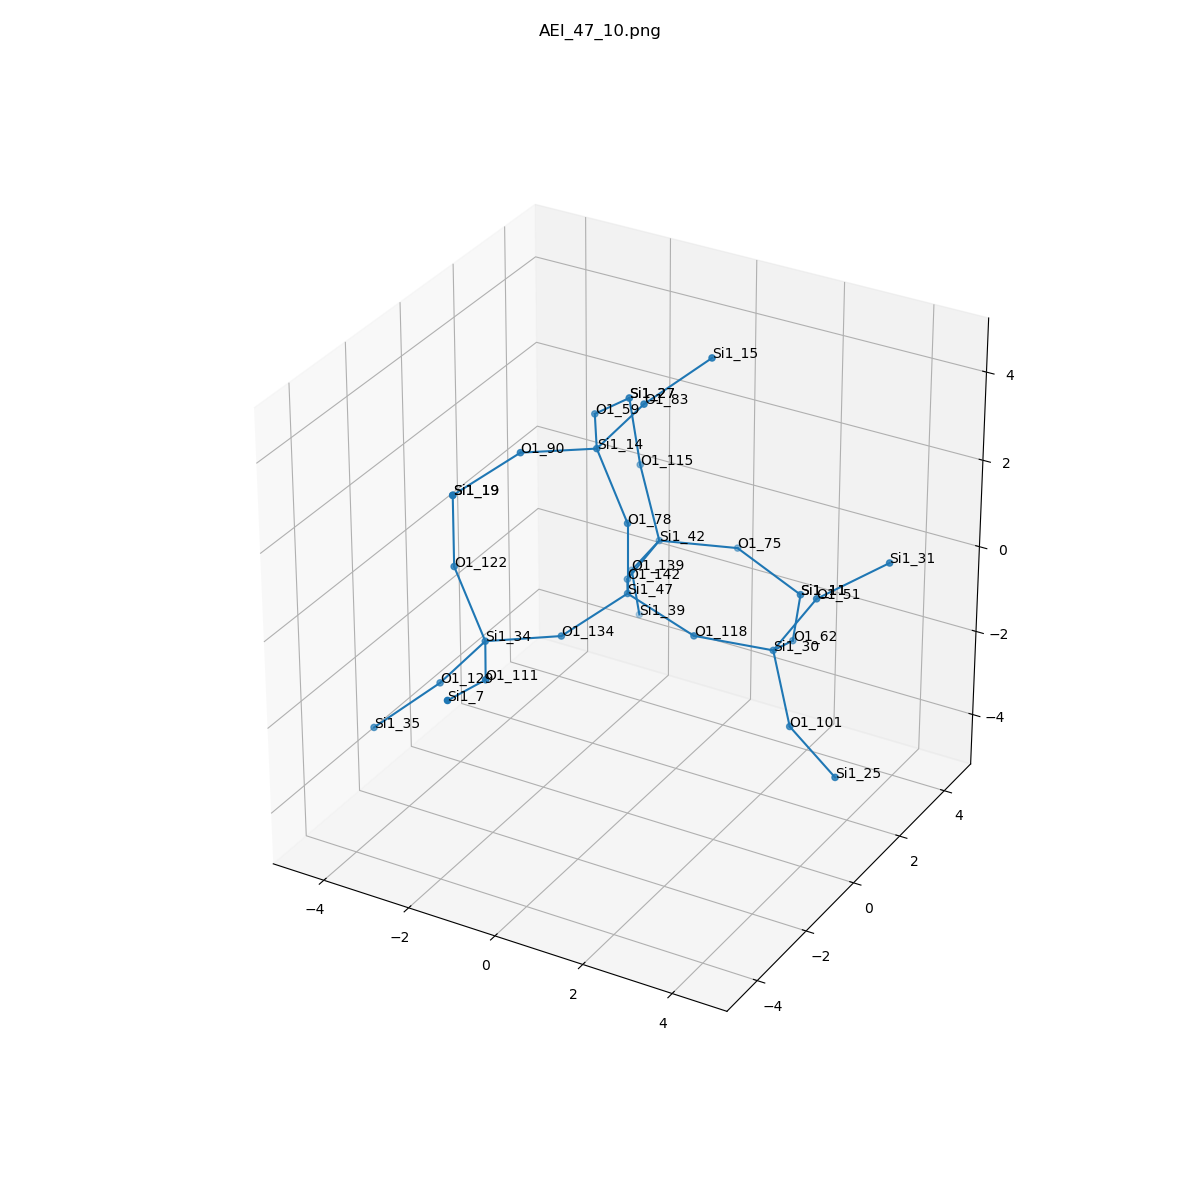

Values plotted in this chart, from the file beside it:
, neighbor_num, isite, atom, x, y, z, front_index
0, 0, 47, Si1, 0.0, 0.0, 0.0, 
1, 1, 134, O1, -0.7543, -1.317, -0.5383, 0.0
2, 1, 142, O1, -0.7614, 1.311, -0.5395, 0.0
3, 1, 118, O1, 1.518, 2.220446049250313e-16, -0.5366, 0.0
4, 1, 78, O1, 0.0, -1.1102230246251565e-16, 1.609, 0.0
5, 2, 34, Si1, -1.761, -2.554, -0.323, 1.0
6, 2, 42, Si1, -0.9306, 2.91, -0.4654, 2.0
7, 2, 30, Si1, 2.891, 0.7747, -0.8644, 3.0
8, 2, 14, Si1, -0.8182, 0.2027, 2.98, 4.0
9, 3, 129, O1, -2.791, -2.627, -1.558, 5.0
10, 3, 122, O1, -2.579, -2.351, 1.048, 5.0
11, 3, 111, O1, -0.9158, -3.923, -0.2485, 5.0
12, 3, 115, O1, -1.615, 3.314, 0.9347, 6.0
13, 3, 139, O1, -1.867, 3.406, -1.678, 6.0
14, 3, 75, O1, 0.5131, 3.611, -0.5785, 6.0
15, 3, 62, O1, 2.56, 2.225, -1.477, 7.0
16, 3, 51, O1, 3.747, 0.9442, 0.4883, 7.0
17, 3, 101, O1, 3.742, -0.07645, -1.935, 7.0
18, 3, 59, O1, -1.664, 1.572, 2.905, 8.0
19, 3, 90, O1, -1.825, -1.034, 3.195, 8.0
20, 3, 83, O1, 0.2113, 0.2757, 4.214, 8.0
21, 4, 35, Si1, -3.792, -3.54, -2.427, 9.0
22, 4, 19, Si1, -2.579, -2.351, 2.657, 10.0
23, 4, 7, Si1, -0.8119, -5.483, 0.1296, 11.0
24, 4, 27, Si1, -1.768, 3.132, 2.527, 12.0
25, 4, 39, Si1, -2.059, 4.061, -3.136, 13.0
26, 4, 11, Si1, 1.938, 3.703, -1.321, 14.0
27, 4, 11, Si1, 1.938, 3.703, -1.321, 15.0
28, 4, 31, Si1, 4.918, 1.759, 1.236, 16.0
29, 4, 25, Si1, 5.14, -0.7849, -2.304, 17.0
30, 4, 27, Si1, -1.768, 3.132, 2.527, 18.0
31, 4, 19, Si1, -2.579, -2.351, 2.657, 19.0
32, 4, 15, Si1, 1.212, 1.189, 5.083, 20.0
